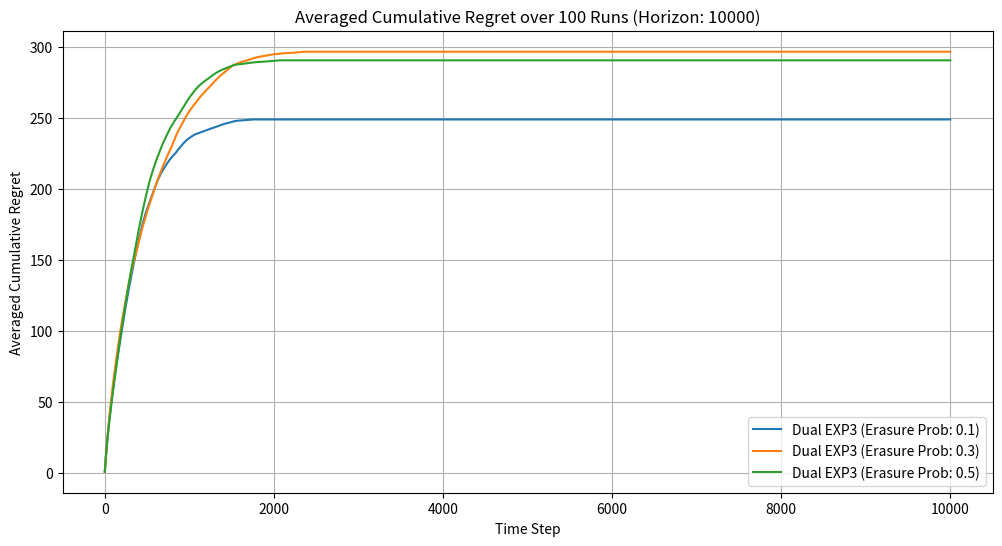
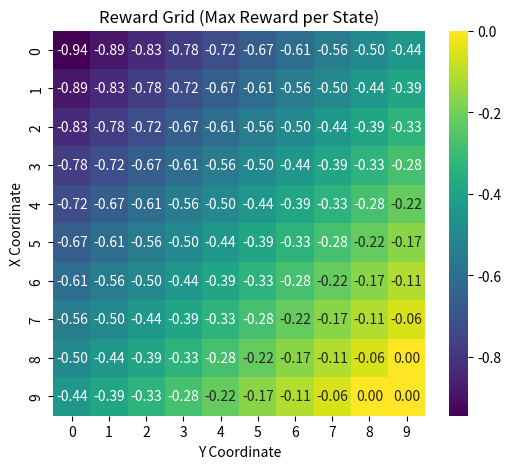

These charts were generated, in order, by the following Python code:
import numpy as np
import matplotlib.pyplot as plt
import seaborn as sns
from tqdm import tqdm

# Parameters
np.random.seed(42)  # For reproducibility
grid_size = 10  # 10x10 grid
horizon = 10000  # Number of time steps
gamma = 0.1  # Exploration parameter for EXP3
erasure_probs = [0.1, 0.3, 0.5]  # Test multiple erasure probabilities
actions = [(-1, 0), (1, 0), (0, -1), (0, 1)]  # Up, Down, Left, Right
action_names = ['Up', 'Down', 'Left', 'Right']
start_state = (0, 0)
goal_state = (9, 9)
n_runs = 100  # Number of runs to average over

# Reward function: Normalized negative Manhattan distance to goal
def get_reward(state, action):
    if state == goal_state:
        return 0  # No reward at goal
    next_x = state[0] + action[0]
    next_y = state[1] + action[1]
    if next_x < 0 or next_x >= grid_size or next_y < 0 or next_y >= grid_size:
        next_x, next_y = state
    manhattan_dist = abs(9 - next_x) + abs(9 - next_y)
    return -manhattan_dist / 18.0  # Normalize by dividing by 18

# Single EXP3 algorithm (baseline)
def exp3_grid_single(horizon, grid_size, gamma):
    weights = np.ones((grid_size, grid_size, 4))  # Agent's weights
    rewards = np.zeros(horizon)
    cumulative_regret = np.zeros(horizon)
    path = [start_state]
    current_state = start_state
    optimal_reward_per_step = -1 / 18.0  # Normalized optimal reward
    reached_goal = False

    for t in range(horizon):
        x, y = current_state
        if current_state == goal_state:
            reached_goal = True
            rewards[t] = 0
            path.append(current_state)
            cumulative_regret[t] = cumulative_regret[t-1] if t > 0 else 0
            continue

        w = weights[x, y]
        w_sum = np.sum(w)
        probs = (1 - gamma) * (w / w_sum) + gamma / 4
        chosen_action_idx = np.random.choice(4, p=probs)
        chosen_action = actions[chosen_action_idx]

        reward = get_reward(current_state, chosen_action)
        rewards[t] = reward

        next_x = x + chosen_action[0]
        next_y = y + chosen_action[1]
        if 0 <= next_x < grid_size and 0 <= next_y < grid_size:
            current_state = (next_x, next_y)
        path.append(current_state)

        est_reward = reward / probs[chosen_action_idx]
        weights[x, y, chosen_action_idx] *= np.exp(gamma * est_reward / 4)

        regret = optimal_reward_per_step - reward
        cumulative_regret[t] = cumulative_regret[t-1] + regret if t > 0 else regret

    return path, rewards, cumulative_regret, reached_goal

# Dual EXP3 algorithm with learner and agent
def exp3_grid_dual(horizon, grid_size, gamma, erasure_prob):
    learner_weights = np.ones((grid_size, grid_size, 4))  # Learner's weights
    agent_weights = np.ones((grid_size, grid_size, 4))  # Agent's weights
    rewards = np.zeros(horizon)
    cumulative_regret = np.zeros(horizon)
    path = [start_state]
    current_state = start_state
    optimal_reward_per_step = -1 / 18.0  # Normalized optimal reward
    reached_goal = False

    for t in range(horizon):
        x, y = current_state
        if current_state == goal_state:
            reached_goal = True
            rewards[t] = 0
            path.append(current_state)
            cumulative_regret[t] = cumulative_regret[t-1] if t > 0 else 0
            continue

        # Learner's EXP3: Suggest an action
        learner_w = learner_weights[x, y]
        learner_w_sum = np.sum(learner_w)
        learner_probs = (1 - gamma) * (learner_w / learner_w_sum) + gamma / 4
        learner_action_idx = np.random.choice(4, p=learner_probs)

        # Agent's EXP3: Select an action
        agent_w = agent_weights[x, y]
        agent_w_sum = np.sum(agent_w)
        agent_probs = (1 - gamma) * (agent_w / agent_w_sum) + gamma / 4
        agent_action_idx = np.random.choice(4, p=agent_probs)

        # Signal transmission
        if np.random.rand() > erasure_prob:  # Signal received
            chosen_action_idx = learner_action_idx  # Use learner's action
        else:  # Signal erased, agent uses its own action
            chosen_action_idx = agent_action_idx

        chosen_action = actions[chosen_action_idx]

        # Get reward
        reward = get_reward(current_state, chosen_action)
        rewards[t] = reward

        # Update next state
        next_x = x + chosen_action[0]
        next_y = y + chosen_action[1]
        if 0 <= next_x < grid_size and 0 <= next_y < grid_size:
            current_state = (next_x, next_y)
        path.append(current_state)

        # Update weights for both learner and agent
        learner_est_reward = reward / learner_probs[chosen_action_idx]
        learner_weights[x, y, chosen_action_idx] *= np.exp(gamma * learner_est_reward / 4)

        agent_est_reward = reward / agent_probs[chosen_action_idx]
        agent_weights[x, y, chosen_action_idx] *= np.exp(gamma * agent_est_reward / 4)

        # Calculate regret
        regret = optimal_reward_per_step - reward
        cumulative_regret[t] = cumulative_regret[t-1] + regret if t > 0 else regret

    return path, rewards, cumulative_regret, reached_goal

# Run multiple simulations and average results
def run_multiple_simulations(n_runs, horizon, grid_size, gamma, erasure_prob, dual=True):
    all_cumulative_regrets = np.zeros((n_runs, horizon))
    goal_reached_count = 0

    for run in tqdm(range(n_runs), desc=f"Running simulations (Erasure Prob: {erasure_prob if dual else 'Single'})"):
        if dual:
            path, rewards, cumulative_regret, reached_goal = exp3_grid_dual(horizon, grid_size, gamma, erasure_prob)
        else:
            path, rewards, cumulative_regret, reached_goal = exp3_grid_single(horizon, grid_size, gamma)
        all_cumulative_regrets[run] = cumulative_regret
        if reached_goal:
            goal_reached_count += 1

    avg_cumulative_regret = np.mean(all_cumulative_regrets, axis=0)
    goal_reached_rate = goal_reached_count / n_runs

    return avg_cumulative_regret, goal_reached_rate

# Create reward grid for visualization
def get_reward_grid():
    reward_grid = np.zeros((grid_size, grid_size))
    for x in range(grid_size):
        for y in range(grid_size):
            if (x, y) == goal_state:
                reward_grid[x, y] = 0
            else:
                rewards = [get_reward((x, y), action) for action in actions]
                reward_grid[x, y] = max(rewards)
    return reward_grid

# Run simulations for different erasure probabilities and single EXP3
plt.figure(figsize=(12, 6))
results = []
for erasure_prob in erasure_probs:
    avg_cumulative_regret, goal_reached_rate = run_multiple_simulations(n_runs, horizon, grid_size, gamma, erasure_prob, dual=True)
    results.append((avg_cumulative_regret, goal_reached_rate, f'Dual EXP3 (Erasure Prob: {erasure_prob})'))
    plt.plot(avg_cumulative_regret, label=f'Dual EXP3 (Erasure Prob: {erasure_prob})')

# Run single EXP3 baseline
avg_cumulative_regret, goal_reached_rate = run_multiple_simulations(n_runs, horizon, grid_size, gamma, 0.3, dual=False)
results.append((avg_cumulative_regret, goal_reached_rate, 'Single EXP3'))

# Plot settings
plt.xlabel('Time Step')
plt.ylabel('Averaged Cumulative Regret')
plt.title(f'Averaged Cumulative Regret over {n_runs} Runs (Horizon: {horizon})')
plt.legend()
plt.grid(True)
plt.show()

# Reward grid visualization
reward_grid = get_reward_grid()
plt.figure(figsize=(6, 5))
sns.heatmap(reward_grid, annot=True, fmt='.2f', cmap='viridis')
plt.title('Reward Grid (Max Reward per State)')
plt.xlabel('Y Coordinate')
plt.ylabel('X Coordinate')
plt.show()

# Print results
for avg_cumulative_regret, goal_reached_rate, label in results:
    print(f"\n{label}:")
    print(f"Average final cumulative regret: {avg_cumulative_regret[-1]:.2f}")
    print(f"Goal reached rate: {goal_reached_rate:.2%}")
